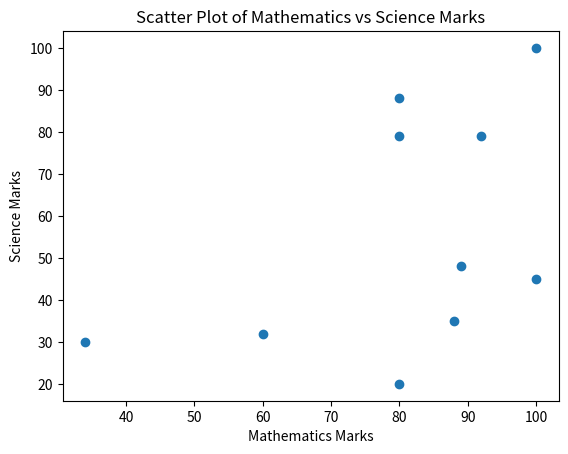

The matplotlib source for this figure:
import matplotlib.pyplot as plt

math_marks = [88, 92, 80, 89, 100, 80, 60, 100, 80, 34]
science_marks = [35, 79, 79, 48, 100, 88, 32, 45, 20, 30]

plt.scatter(math_marks, science_marks)

plt.xlabel("Mathematics Marks")
plt.ylabel("Science Marks")
plt.title("Scatter Plot of Mathematics vs Science Marks")

plt.show()
